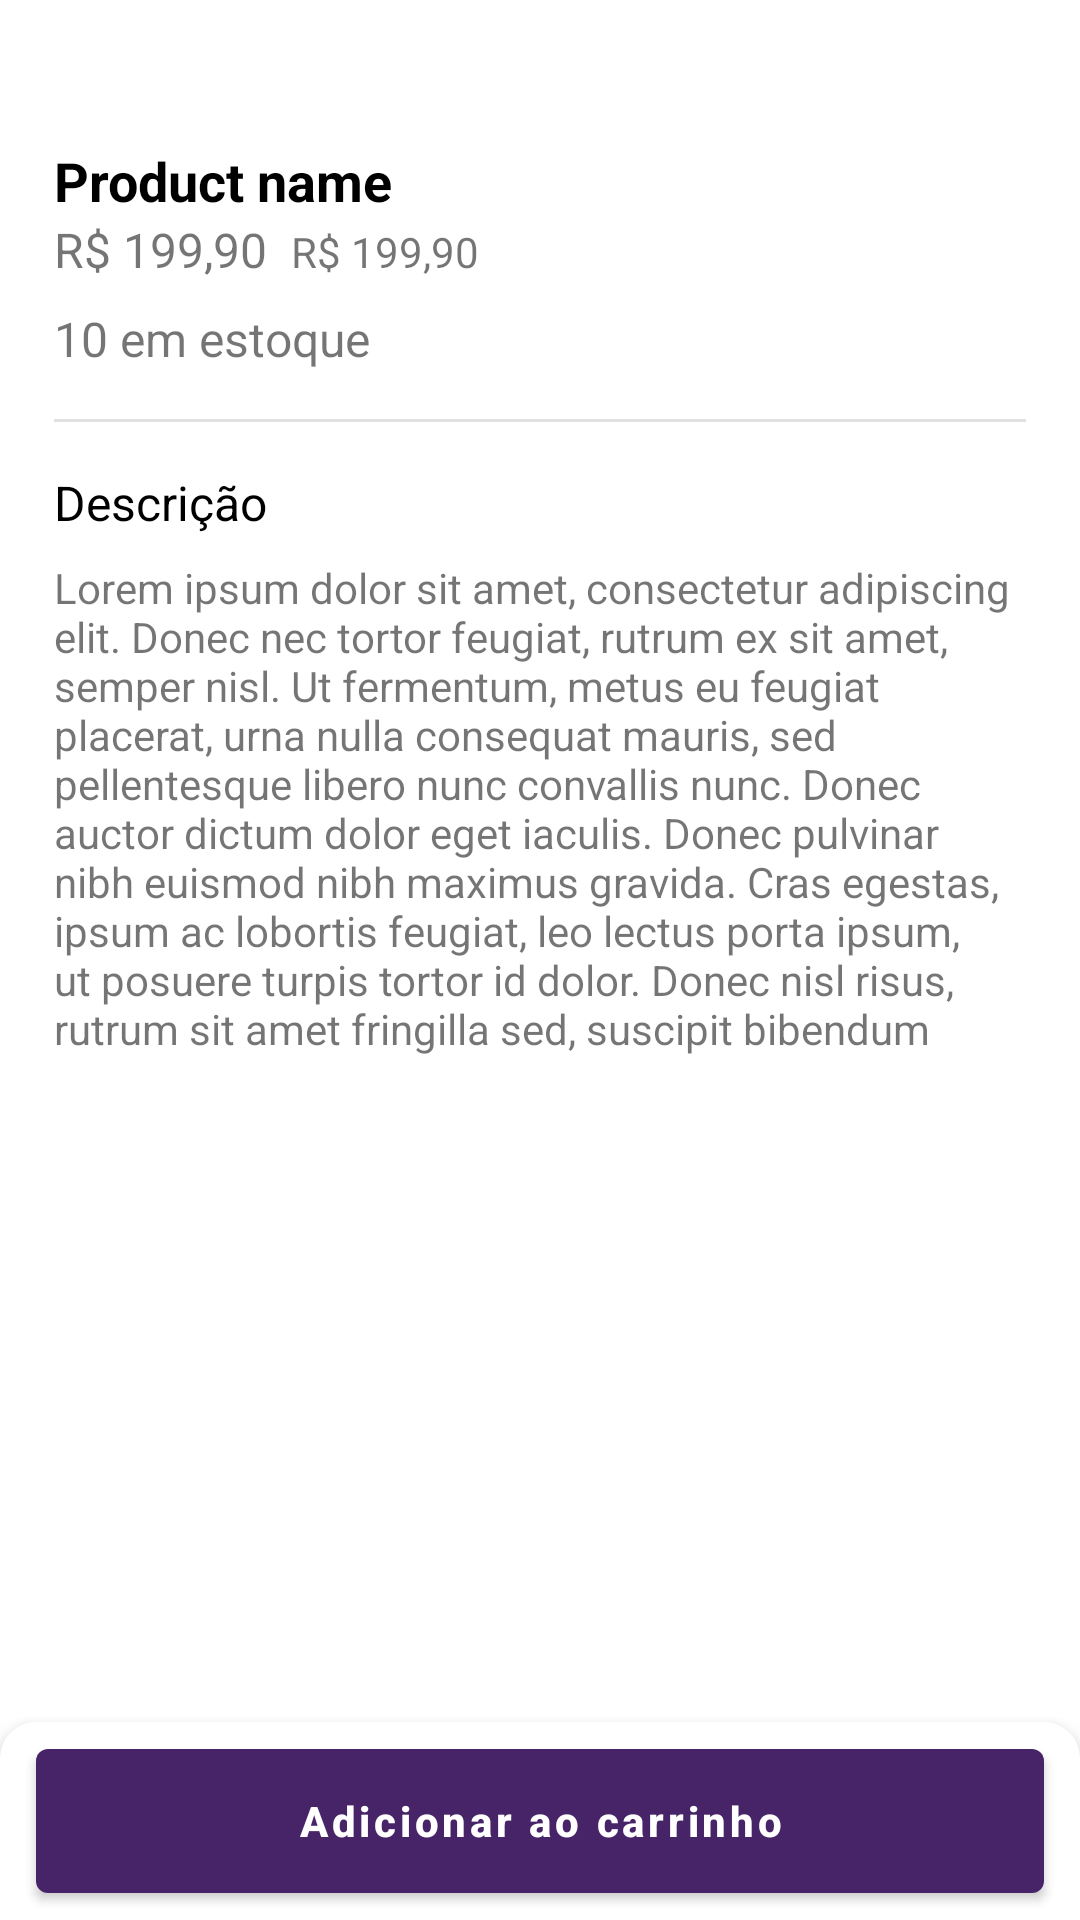

Write the Android layout XML for this screen, with the resource values it uses.
<!-- AndroidManifest.xml: activity theme DefaultThemeWithActionBar -->
<!-- res/layout/activity_product.xml -->
<?xml version="1.0" encoding="utf-8"?>
<androidx.constraintlayout.widget.ConstraintLayout xmlns:android="http://schemas.android.com/apk/res/android"
    xmlns:app="http://schemas.android.com/apk/res-auto"
    xmlns:tools="http://schemas.android.com/tools"
    android:layout_width="match_parent"
    android:layout_height="match_parent"
    tools:context=".ui.product.ProductActivity">

    <LinearLayout
        android:layout_width="match_parent"
        android:layout_height="match_parent"
        app:layout_constraintEnd_toEndOf="parent"
        app:layout_constraintStart_toStartOf="parent"
        app:layout_constraintTop_toTopOf="parent"
        app:layout_constraintBottom_toTopOf="@+id/CardViewProductCart"
        android:orientation="vertical"
        android:layout_marginHorizontal="18dp"
        android:layout_marginTop="32dp">

        <androidx.recyclerview.widget.RecyclerView
            android:id="@+id/RecyclerViewProductImages"
            android:layout_width="match_parent"
            android:layout_height="wrap_content"
            android:orientation="horizontal" />

        <TextView
            android:id="@+id/TextViewProductName"
            android:layout_width="match_parent"
            android:layout_height="wrap_content"
            android:layout_marginTop="16dp"
            android:textColor="@color/black"
            android:text="Product name"
            android:textStyle="bold"
            android:textSize="18sp"/>

        <LinearLayout
            android:layout_width="match_parent"
            android:layout_height="wrap_content"
            android:orientation="horizontal">

            <TextView
                android:id="@+id/TextViewProductPrice"
                android:layout_width="wrap_content"
                android:layout_height="wrap_content"
                android:text="R$ 199,90"
                android:textSize="16sp"/>

            <TextView
                android:id="@+id/TextViewProductDiscount"
                android:layout_width="wrap_content"
                android:layout_height="wrap_content"
                android:text="R$ 199,90"
                android:textSize="14sp"
                android:layout_marginLeft="8dp"/>

        </LinearLayout>

        <TextView
            android:id="@+id/TextViewProductStock"
            android:layout_width="match_parent"
            android:layout_height="wrap_content"
            android:layout_marginTop="8dp"
            android:text="10 em estoque"
            android:textSize="16sp"/>

        <View
            android:layout_width="match_parent"
            android:layout_height="1dp"
            android:layout_marginVertical="16dp"
            android:background="?android:attr/listDivider" />

        <TextView
            android:layout_width="match_parent"
            android:layout_height="wrap_content"
            android:text="Descrição"
            android:textColor="@color/black"
            android:textSize="16sp"/>

        <TextView
            android:id="@+id/TextViewProductDescription"
            android:layout_width="match_parent"
            android:layout_height="wrap_content"
            android:layout_marginTop="8dp"
            android:text="@string/text_lorem_ipsum"
            android:lines="10"
            android:textSize="14sp"/>

    </LinearLayout>

    <LinearLayout
        android:id="@+id/LinearLayoutProductAddToCart"
        android:layout_width="match_parent"
        android:layout_height="wrap_content"
        android:background="@drawable/top_rounded_corner"
        android:elevation="6dp"
        app:layout_constraintBottom_toBottomOf="parent"
        app:layout_constraintEnd_toEndOf="parent"
        app:layout_constraintStart_toStartOf="parent">

        <Button
            android:id="@+id/ButtonProductAddToCart"
            style="@style/BaseButtonStyleWithMaterial"
            android:layout_marginHorizontal="12dp"
            android:layout_marginVertical="9dp"
            android:drawableLeft="@drawable/ic_shopping_cart"
            android:text="Adicionar ao carrinho"
            app:layout_constraintEnd_toEndOf="parent"
            app:layout_constraintStart_toStartOf="parent" />

    </LinearLayout>

</androidx.constraintlayout.widget.ConstraintLayout>
<!-- resources referenced by this layout -->
<resources>
  <color name="black">#FF000000</color>
  <!-- drawable top_rounded_corner (drawable) -->
  <?xml version="1.0" encoding="utf-8"?>
  <shape xmlns:android="http://schemas.android.com/apk/res/android">
      <corners android:topLeftRadius="12dp"
          android:topRightRadius="12dp" />
      <solid android:color="@android:color/white" />
  </shape>
  <string name="text_lorem_ipsum">Lorem ipsum dolor sit amet, consectetur adipiscing elit. Donec nec tortor feugiat, rutrum ex sit amet, semper nisl. Ut fermentum, metus eu feugiat placerat, urna nulla consequat mauris, sed pellentesque libero nunc convallis nunc. Donec auctor dictum dolor eget iaculis. Donec pulvinar nibh euismod nibh maximus gravida. Cras egestas, ipsum ac lobortis feugiat, leo lectus porta ipsum, ut posuere turpis tortor id dolor. Donec nisl risus, rutrum sit amet fringilla sed, suscipit bibendum odio. Pellentesque ac semper urna. Suspendisse convallis elit ut bibendum sodales. Nunc rhoncus ultrices ligula, nec blandit nisi rhoncus eu.</string>
  <style name="BaseButtonStyleWithMaterial" parent="Widget.MaterialComponents.Button">
          <item name="android:layout_width">match_parent</item>
          <item name="android:layout_height">48dp</item>
          <item name="android:textSize">14sp</item>
          <item name="textAllCaps">false</item>
          <item name="android:background">@drawable/bg_default_button</item>
          <item name="backgroundTint">@color/primary</item>
          <item name="android:textStyle">bold</item>
      </style>
  <style name="DefaultThemeWithActionBar" parent="Theme.MaterialComponents.DayNight.DarkActionBar">
          <item name="colorPrimary">@color/primary</item>
          <item name="colorSecondary">@color/secondary</item>
      </style>
  <!-- drawable bg_default_button (drawable) -->
  <?xml version="1.0" encoding="utf-8"?>
  <shape xmlns:android="http://schemas.android.com/apk/res/android" >
      <solid android:color="@android:color/white" />
      <corners android:radius="4dp" />
  </shape>
  <color name="primary">#472468</color>
  <color name="secondary">#FF9F0F</color>
</resources>
